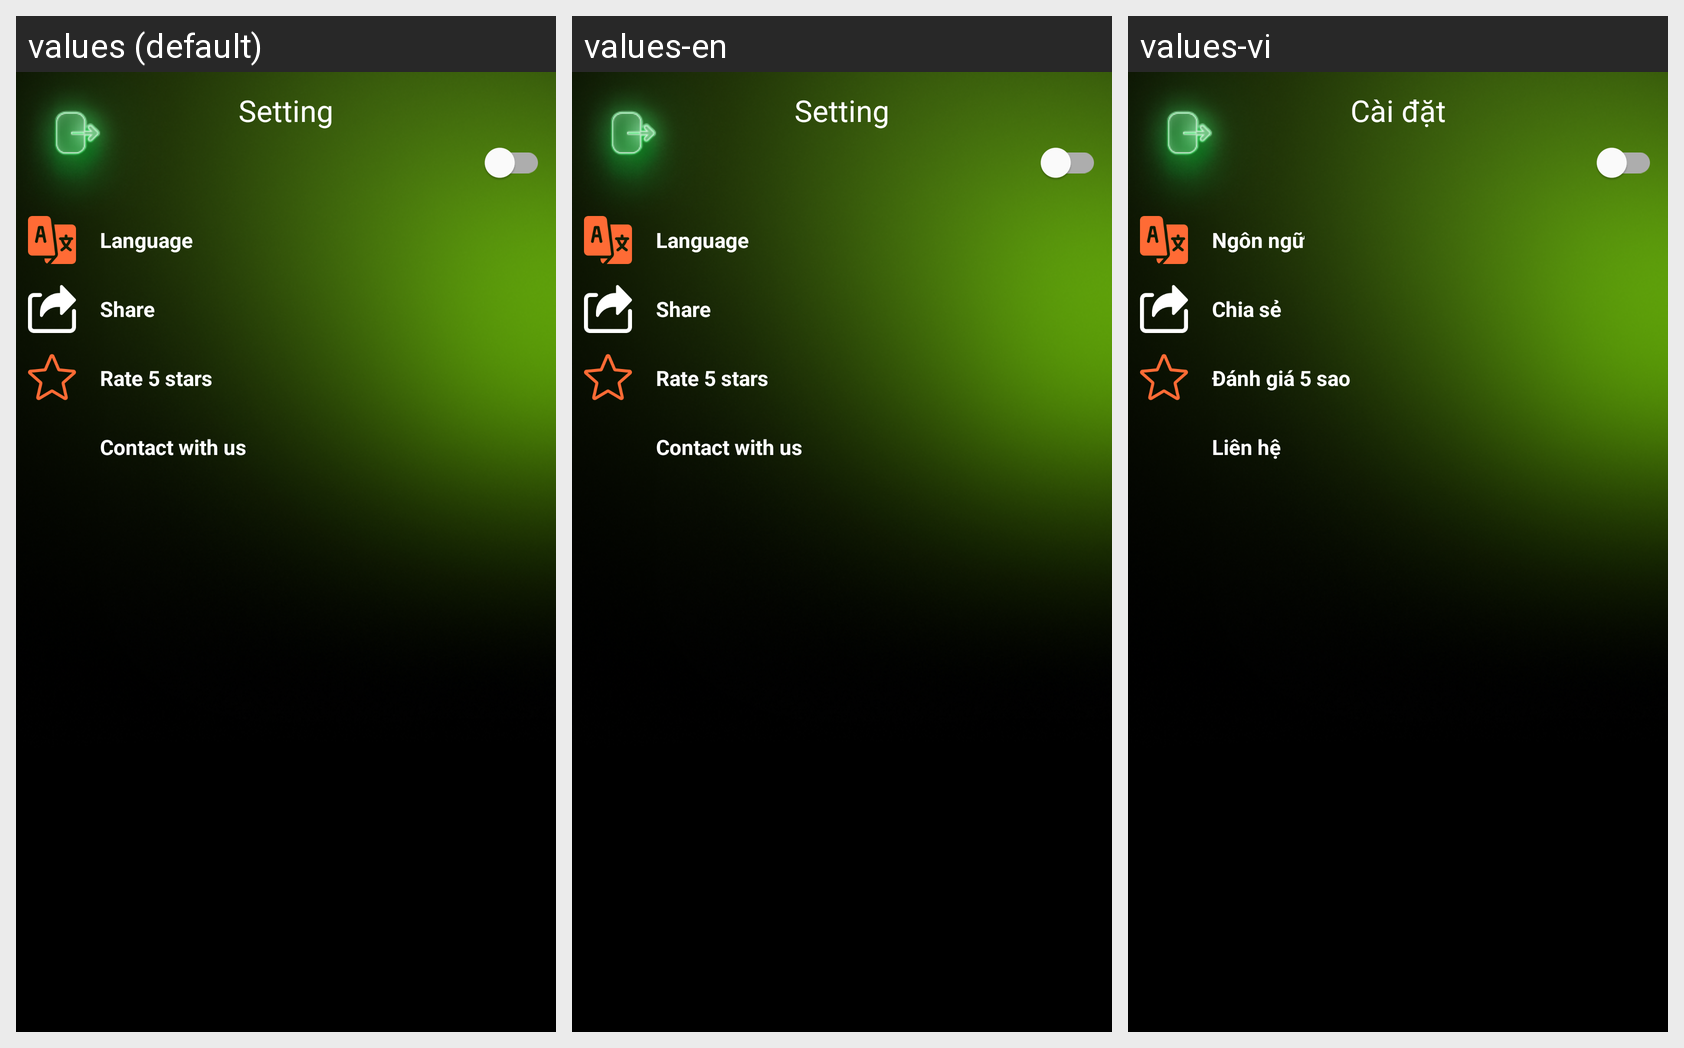

The same Android screen rendered under several of its app's locales, left to right. List the strings drawn on it with the default value and each locale's translation.
Android screen res/layout/fragment_setting.xml rendered under 3 locales, left to right: values (default), values-en, values-vi. Device: Nexus 5 (rendered at 1080×1920; each locale shown at half size, 540×960, under a caption strip naming it); theme Theme.MagicLines.
Strings drawn on this screen, with the default value and each locale's value (text and hints the layout hard-codes, and strings that could not be matched under every locale, appear in the picture but are not listed):

setting
  values: Setting
  values-en: Setting
  values-vi: Cài đặt

language
  values: Language
  values-en: Language
  values-vi: Ngôn ngữ

share
  values: Share
  values-en: Share
  values-vi: Chia sẻ

rate
  values: Rate 5 stars
  values-en: Rate 5 stars
  values-vi: Đánh giá 5 sao

contact
  values: Contact with us
  values-en: Contact with us
  values-vi: Liên hệ
